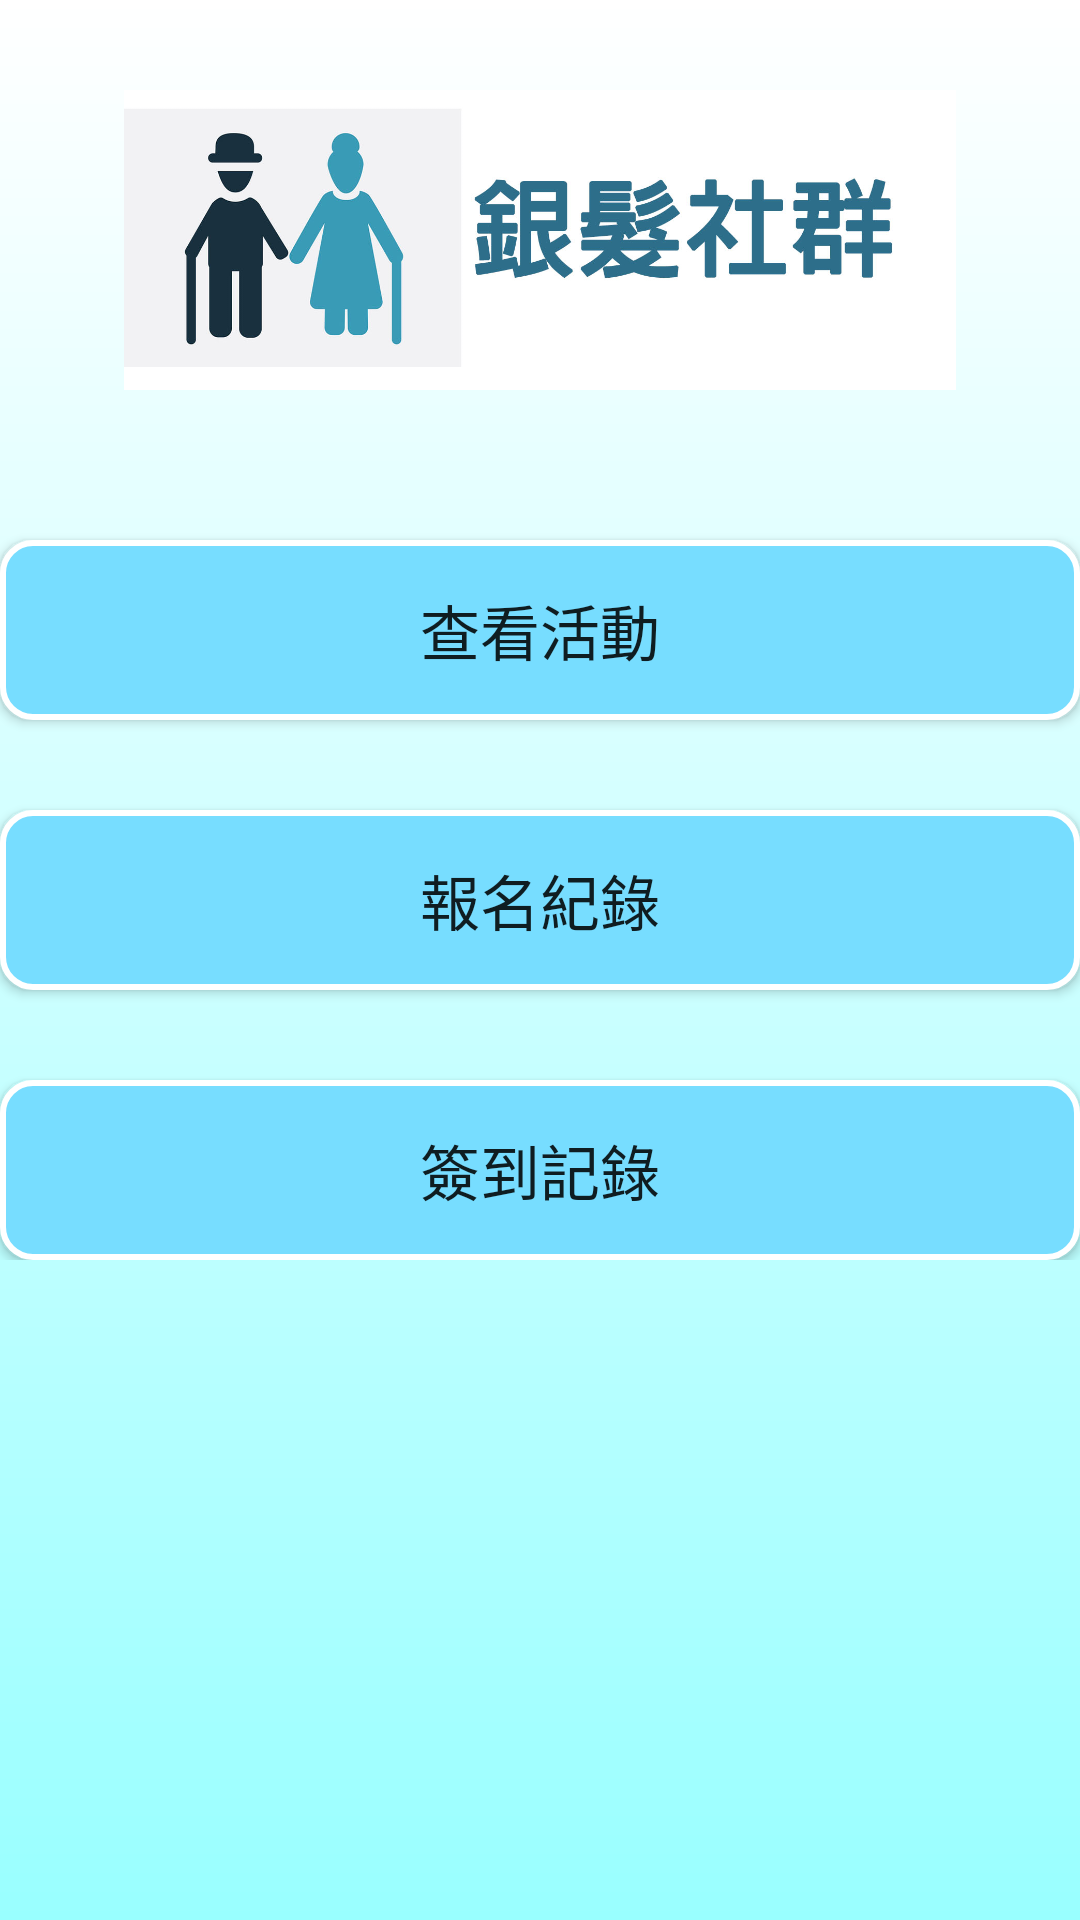

Here is an Android app screen rendered from its layout file. Give the layout XML and the strings, colors and styles it references.
<!-- AndroidManifest.xml: application theme AppTheme -->
<!-- res/layout/activity_c_activities.xml -->
<?xml version="1.0" encoding="utf-8"?>
<ScrollView xmlns:android="http://schemas.android.com/apk/res/android"
    android:layout_width="match_parent"
    android:layout_height="match_parent"
    xmlns:tools="http://schemas.android.com/tools"
    tools:context=".c_activities_pages"
    android:orientation="vertical"
    android:background="@drawable/startcolor" >
    <RelativeLayout
        android:layout_width="match_parent"
        android:layout_height="match_parent">
    <ImageView
        android:id="@+id/imageView1"
        android:layout_width="match_parent"
        android:layout_height="100dp"
        android:layout_alignParentLeft="false"
        android:layout_alignParentTop="false"
        android:maxHeight="150dp"
        android:maxWidth="400dp"
        android:layout_marginTop="30dp"
        android:src="@drawable/biglogo"
        />
    <Button
        android:id="@+id/a_button"
        android:layout_width="match_parent"
        android:layout_height="60dp"
        android:text="查看活動"
        android:textSize="20dp"
        android:background="@drawable/button_rounde"
        android:layout_marginTop="180dp"
        />
    <Button
        android:id="@+id/QRcode_button"
        android:layout_width="match_parent"
        android:layout_height="60dp"
        android:text="報名紀錄"
        android:textSize="20dp"
        android:background="@drawable/button_rounde"
        android:layout_marginTop="270dp"
        />

    <Button
        android:id="@+id/record_button"
        android:layout_width="match_parent"
        android:layout_height="60dp"
        android:text="簽到記錄"
        android:textSize="20dp"
        android:background="@drawable/button_rounde"
        android:layout_marginTop="360dp"
        />
    </RelativeLayout>
</ScrollView>
<!-- resources referenced by this layout -->
<resources>
  <!-- drawable biglogo: jpg bitmap (drawable, 82345 bytes) -->
  <!-- drawable button_rounde (drawable) -->
  <?xml version="1.0" encoding="utf-8"?>
  <selector xmlns:android="http://schemas.android.com/apk/res/android">
  
      
      <item android:state_pressed="true">
          
          <shape android:shape="rectangle">
              
              <corners android:radius="15dip" />
              
              <stroke android:width="1dip" android:color="#538394" />
              
              <gradient android:angle="-90" android:startColor="#77BBFF" android:endColor="	#77BBFF"  />
          </shape>
      </item>
  
      
      <item android:color="@android:color/black">
          <shape android:shape="rectangle"  >
              <corners android:radius="10dip" />
              <stroke android:width="2dip" android:color="#fff" />
              <gradient android:angle="-90" android:startColor="#77DDFF" android:endColor="#77DDFF"  />
          </shape>
      </item>
  
  </selector>
  <!-- drawable startcolor (drawable) -->
  <?xml version="1.0" encoding="utf-8"?>
  <shape xmlns:android="http://schemas.android.com/apk/res/android">
      <gradient
          android:angle="270"
          android:startColor="@color/white"
          android:endColor="#99FFFF"/>
  
  
  </shape>
  <style name="AppTheme" parent="Theme.AppCompat.Light.DarkActionBar">
          
          <item name="colorPrimary">#88DDFF</item>
          <item name="colorPrimaryDark">#88DDFF</item>
          <item name="colorAccent">@color/colorAccent</item>
      </style>
  <color name="white">#FFFFFF</color>
  <color name="colorAccent">#FF005D</color>
</resources>
